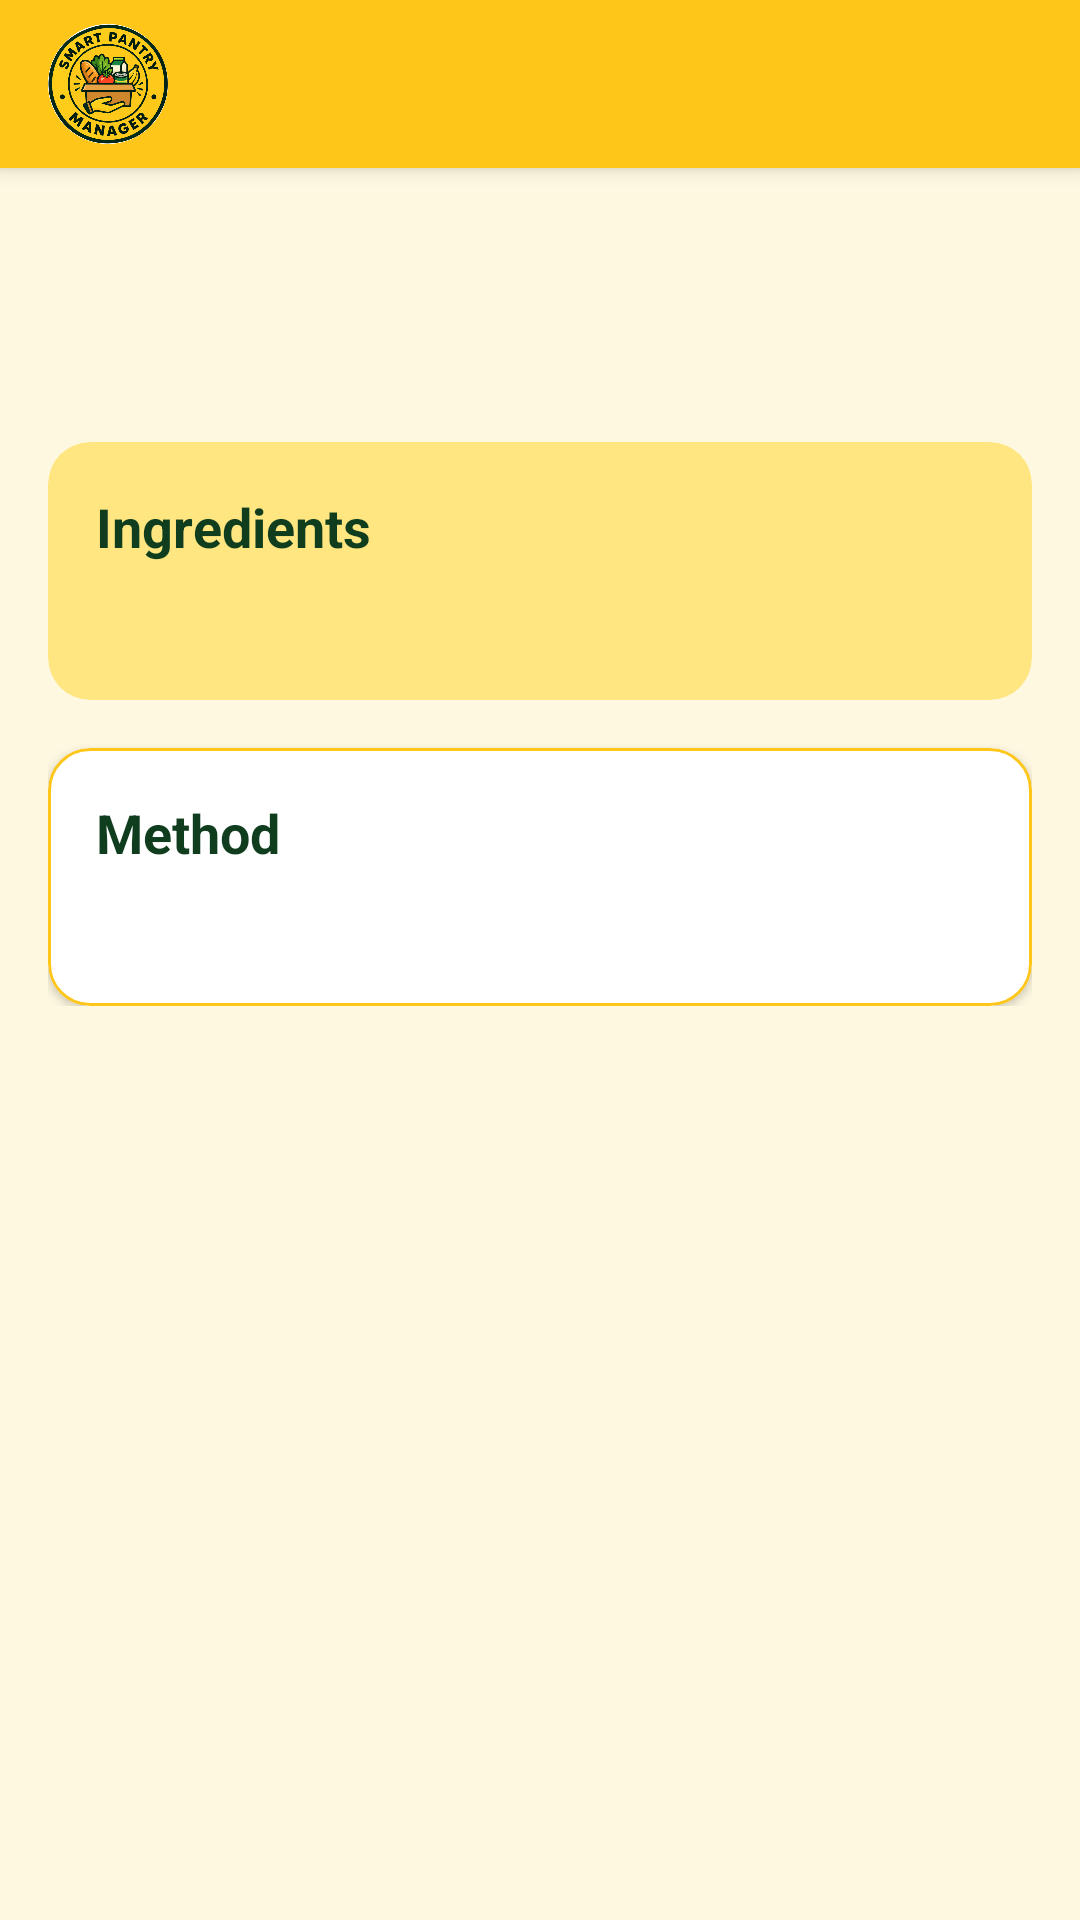

The Android layout XML behind this screen, and the referenced resources:
<!-- AndroidManifest.xml: application theme Theme.SmartPantry -->
<!-- res/layout/activity_recipe_detail.xml -->
<?xml version="1.0" encoding="utf-8"?>
<LinearLayout xmlns:android="http://schemas.android.com/apk/res/android" xmlns:app="http://schemas.android.com/apk/res-auto"
    android:layout_width="match_parent"
    android:layout_height="match_parent"
    android:background="@color/cream"
    android:orientation="vertical">

    <include layout="@layout/view_toolbar" />

    <ScrollView
        android:layout_width="match_parent"
        android:layout_height="match_parent">

        <LinearLayout
            android:layout_width="match_parent"
            android:layout_height="wrap_content"
            android:orientation="vertical"
            android:padding="16dp">

            <TextView
                android:id="@+id/detailName"
                android:layout_width="wrap_content"
                android:layout_height="wrap_content"
                android:textColor="@color/green_dark"
                android:textSize="26sp"
                android:textStyle="bold" />

            <TextView
                android:id="@+id/detailDescription"
                android:layout_width="wrap_content"
                android:layout_height="wrap_content"
                android:layout_marginTop="4dp"
                android:textColor="@color/text_muted"
                android:textSize="15sp" />

            <com.google.android.material.card.MaterialCardView
                android:layout_width="match_parent"
                android:layout_height="wrap_content"
                android:layout_marginTop="16dp"
                app:cardBackgroundColor="@color/yellow_light"
                app:cardCornerRadius="14dp"
                app:cardElevation="0dp">

                <LinearLayout
                    android:layout_width="match_parent"
                    android:layout_height="wrap_content"
                    android:orientation="vertical"
                    android:padding="16dp">

                    <TextView
                        android:layout_width="wrap_content"
                        android:layout_height="wrap_content"
                        android:text="@string/ingredients"
                        android:textColor="@color/green_dark"
                        android:textSize="18sp"
                        android:textStyle="bold" />

                    <TextView
                        android:id="@+id/detailIngredients"
                        android:layout_width="wrap_content"
                        android:layout_height="wrap_content"
                        android:layout_marginTop="8dp"
                        android:lineSpacingExtra="4dp"
                        android:textColor="@color/text_dark"
                        android:textSize="16sp" />
                </LinearLayout>
            </com.google.android.material.card.MaterialCardView>

            <com.google.android.material.card.MaterialCardView
                android:layout_width="match_parent"
                android:layout_height="wrap_content"
                android:layout_marginTop="16dp"
                app:cardBackgroundColor="@color/white"
                app:cardCornerRadius="14dp"
                app:cardElevation="2dp"
                app:strokeColor="@color/yellow"
                app:strokeWidth="1dp">

                <LinearLayout
                    android:layout_width="match_parent"
                    android:layout_height="wrap_content"
                    android:orientation="vertical"
                    android:padding="16dp">

                    <TextView
                        android:layout_width="wrap_content"
                        android:layout_height="wrap_content"
                        android:text="@string/method"
                        android:textColor="@color/green_dark"
                        android:textSize="18sp"
                        android:textStyle="bold" />

                    <TextView
                        android:id="@+id/detailSteps"
                        android:layout_width="wrap_content"
                        android:layout_height="wrap_content"
                        android:layout_marginTop="8dp"
                        android:lineSpacingExtra="4dp"
                        android:textColor="@color/text_dark"
                        android:textSize="16sp" />
                </LinearLayout>
            </com.google.android.material.card.MaterialCardView>
        </LinearLayout>
    </ScrollView>
</LinearLayout>
<!-- res/layout/view_toolbar.xml (included above) -->
<?xml version="1.0" encoding="utf-8"?>
<com.google.android.material.appbar.MaterialToolbar xmlns:android="http://schemas.android.com/apk/res/android" xmlns:app="http://schemas.android.com/apk/res-auto"
    android:id="@+id/toolbar"
    android:layout_width="match_parent"
    android:layout_height="?attr/actionBarSize"
    android:background="@color/yellow"
    android:elevation="4dp">

    <LinearLayout
        android:layout_width="wrap_content"
        android:layout_height="match_parent"
        android:gravity="center_vertical"
        android:orientation="horizontal">

        <ImageView
            android:id="@+id/toolbarLogo"
            android:layout_width="40dp"
            android:layout_height="40dp"
            android:contentDescription="@string/logo_description"
            android:src="@drawable/logo_smart_pantry" />

        <TextView
            android:id="@+id/toolbarTitle"
            android:layout_width="wrap_content"
            android:layout_height="wrap_content"
            android:layout_marginStart="10dp"
            android:textColor="@color/green_dark"
            android:textSize="20sp"
            android:textStyle="bold" />
    </LinearLayout>
</com.google.android.material.appbar.MaterialToolbar>
<!-- resources referenced by this layout -->
<resources>
  <color name="cream">#FFF8E1</color>
  <color name="green_dark">#0F3D1E</color>
  <color name="text_dark">#1F2A1F</color>
  <color name="text_muted">#6B6B50</color>
  <color name="white">#FFFFFF</color>
  <color name="yellow">#FFC61A</color>
  <color name="yellow_light">#FFE680</color>
  <!-- drawable logo_smart_pantry: png bitmap (drawable-nodpi, 324975 bytes) -->
  <string name="ingredients">Ingredients</string>
  <string name="logo_description">Smart Pantry Manager logo</string>
  <string name="method">Method</string>
  <style name="Theme.SmartPantry" parent="Theme.MaterialComponents.Light.NoActionBar">
          <item name="colorPrimary">@color/yellow</item>
          <item name="colorPrimaryVariant">@color/yellow_dark</item>
          <item name="colorOnPrimary">@color/green_dark</item>
          <item name="colorSecondary">@color/green</item>
          <item name="colorSecondaryVariant">@color/green_dark</item>
          <item name="colorOnSecondary">@color/white</item>
          <item name="colorError">@color/tomato</item>
          <item name="android:statusBarColor">@color/yellow_dark</item>
          <item name="android:windowLightStatusBar">true</item>
          <item name="android:windowBackground">@color/cream</item>
          <item name="textInputStyle">@style/Widget.App.TextInputLayout</item>
      </style>
  <color name="yellow_dark">#E6A800</color>
  <color name="green">#2E7D32</color>
  <color name="tomato">#D8432B</color>
  <style name="Widget.App.TextInputLayout" parent="Widget.MaterialComponents.TextInputLayout.OutlinedBox">
          <item name="boxStrokeColor">@color/green</item>
          <item name="hintTextColor">@color/green</item>
          <item name="boxBackgroundColor">@color/white</item>
      </style>
</resources>
